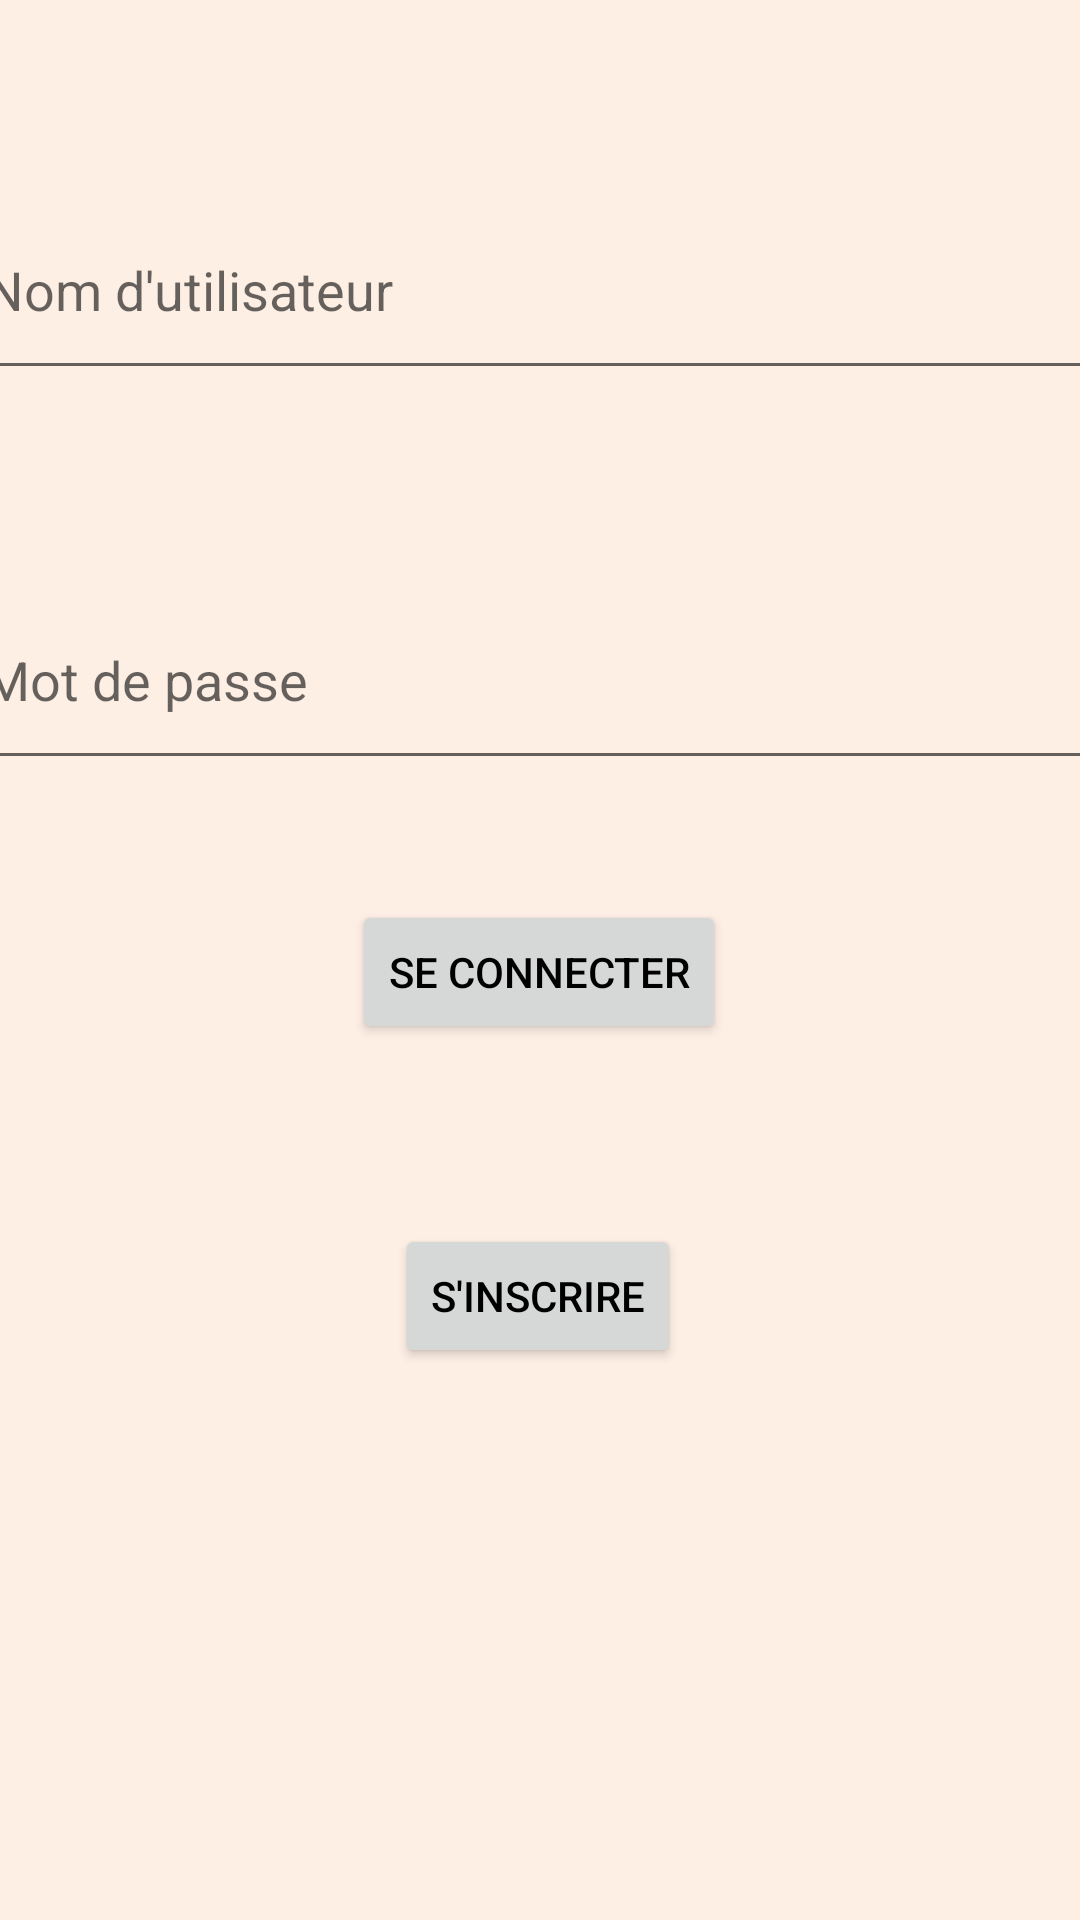

Reconstruct the res/layout file that produces this screen, plus the resources it refers to.
<!-- AndroidManifest.xml: application theme Theme.M14TP2JA -->
<!-- res/layout/activity_login.xml -->
<?xml version="1.0" encoding="utf-8"?>
<androidx.constraintlayout.widget.ConstraintLayout xmlns:android="http://schemas.android.com/apk/res/android"
    xmlns:app="http://schemas.android.com/apk/res-auto"
    android:layout_width="match_parent"
    android:layout_height="match_parent">


    <EditText
        android:id="@+id/etUsername"
        android:layout_width="380dp"
        android:layout_height="70dp"
        android:layout_marginTop="60dp"
        android:autofillHints=""
        android:hint="@string/login_username"
        android:inputType="textPersonName"
        app:layout_constraintEnd_toEndOf="parent"
        app:layout_constraintHorizontal_bias="0.483"
        app:layout_constraintStart_toStartOf="parent"
        app:layout_constraintTop_toTopOf="parent" />

    <EditText
        android:id="@+id/etPassword"
        android:layout_width="380dp"
        android:layout_height="70dp"
        android:layout_marginTop="60dp"
        android:autofillHints=""
        android:hint="@string/login_password"
        android:inputType="textPassword"
        app:layout_constraintEnd_toEndOf="parent"
        app:layout_constraintHorizontal_bias="0.516"
        app:layout_constraintStart_toStartOf="parent"
        app:layout_constraintTop_toBottomOf="@id/etUsername" />

    <Button
        android:id="@+id/btnLogin"
        android:layout_width="wrap_content"
        android:layout_height="wrap_content"
        android:layout_marginTop="40dp"
        android:text="@string/login_login"
        android:textColor="#000000"
        app:layout_constraintEnd_toEndOf="parent"
        app:layout_constraintHorizontal_bias="0.498"
        app:layout_constraintStart_toStartOf="parent"
        app:layout_constraintTop_toBottomOf="@id/etPassword" />

    <Button
        android:id="@+id/btnSignup"
        android:layout_width="wrap_content"
        android:layout_height="wrap_content"
        android:layout_marginTop="60dp"
        android:text="@string/login_signup"
        android:textColor="#000000"
        app:layout_constraintEnd_toEndOf="parent"
        app:layout_constraintHorizontal_bias="0.498"
        app:layout_constraintStart_toStartOf="parent"
        app:layout_constraintTop_toBottomOf="@+id/btnLogin" />

</androidx.constraintlayout.widget.ConstraintLayout>
<!-- resources referenced by this layout -->
<resources>
  <string name="login_login">Se connecter</string>
  <string name="login_password">Mot de passe</string>
  <string name="login_signup">S\'inscrire</string>
  <string name="login_username">Nom d\'utilisateur</string>
  <style name="Theme.M14TP2JA" parent="Theme.MaterialComponents.DayNight.DarkActionBar">
          <item name="android:windowBackground">@color/creme2</item>
          
          <item name="colorPrimary">@color/rouge2</item>
          <item name="colorPrimaryVariant">@color/orange2</item>
          <item name="colorOnPrimary">@color/creme2</item>
          
          <item name="colorSecondary">@color/vert2</item>
          <item name="colorSecondaryVariant">@color/vert2</item>
          <item name="colorOnSecondary">@color/black</item>
          
          <item name="android:statusBarColor">?attr/colorPrimaryVariant</item>
          
      </style>
  <color name="creme2">#FEEFE5</color>
  <color name="rouge2">#FA003F</color>
  <color name="orange2">#EE6123</color>
  <color name="vert2">#00916E</color>
  <color name="black">#FF000000</color>
</resources>
